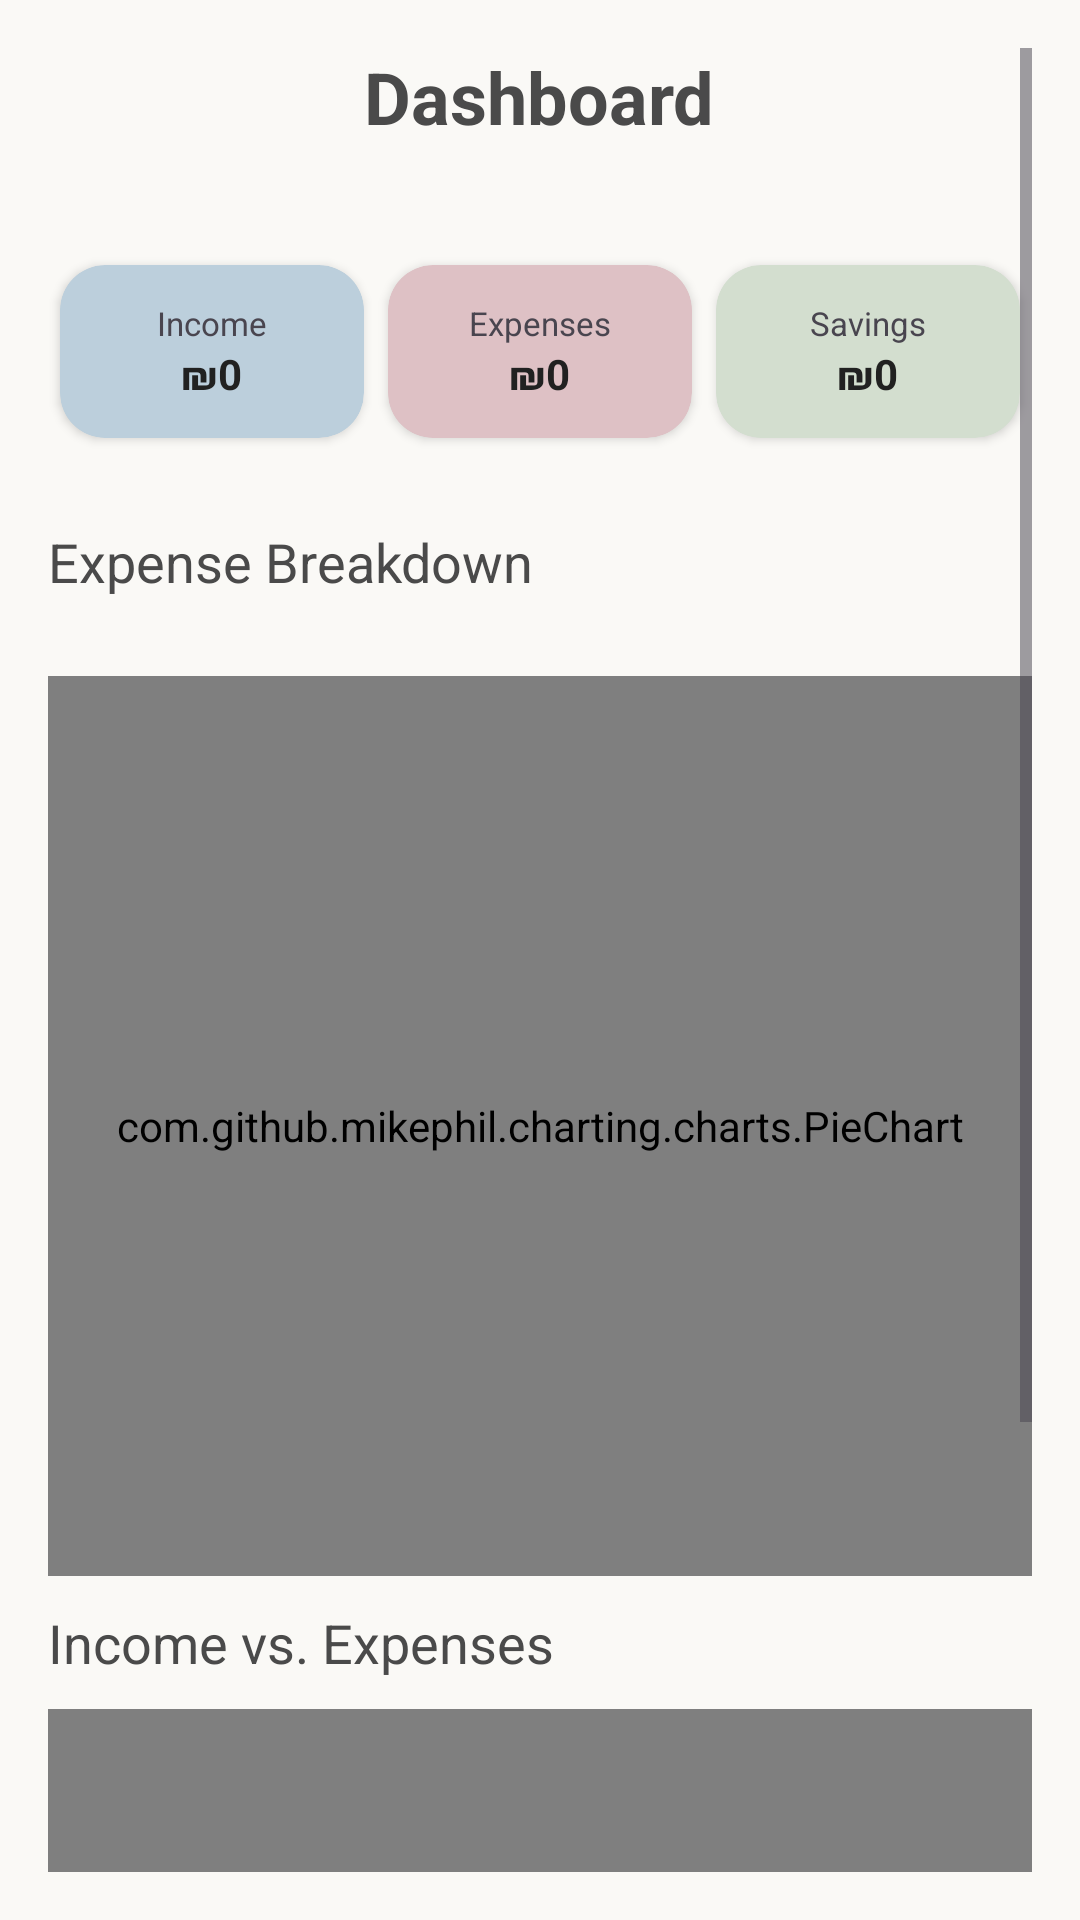

Write the Android layout XML for this screen, with the resource values it uses.
<!-- AndroidManifest.xml: application theme Theme.MojarT -->
<!-- res/layout/fragment_dashboard.xml -->
<?xml version="1.0" encoding="utf-8"?>
<RelativeLayout xmlns:android="http://schemas.android.com/apk/res/android"
    xmlns:app="http://schemas.android.com/apk/res-auto"
    android:layout_width="match_parent"
    android:layout_height="match_parent"
    android:background="#FAF9F6">

    <ScrollView
        android:layout_width="match_parent"
        android:layout_height="match_parent"
        android:padding="16dp">

        <LinearLayout
            android:layout_width="match_parent"
            android:layout_height="wrap_content"
            android:orientation="vertical"
            android:gravity="center_horizontal">

            <TextView
                android:layout_width="wrap_content"
                android:layout_height="wrap_content"
                android:text="@string/dashboard"
                android:textSize="24sp"
                android:textStyle="bold"
                android:textColor="#4A4A4A"
                android:layout_marginBottom="20dp"/>

            <androidx.recyclerview.widget.RecyclerView
                android:id="@+id/rvMonthPicker"
                android:layout_width="match_parent"
                android:layout_height="wrap_content"
                android:layout_marginBottom="16dp"
                android:orientation="horizontal"
                app:layoutManager="androidx.recyclerview.widget.LinearLayoutManager" />
            <LinearLayout
                android:layout_width="match_parent"
                android:layout_height="wrap_content"
                android:orientation="horizontal"
                android:weightSum="3"
                android:layout_marginBottom="25dp"
                android:layoutDirection="ltr">

                <androidx.cardview.widget.CardView
                    android:id="@+id/incomeCard"
                    android:layout_width="0dp"
                    android:layout_height="wrap_content"
                    android:layout_weight="1"
                    android:layout_margin="4dp"
                    app:cardCornerRadius="15dp"
                    app:cardBackgroundColor="#BCCFDC">
                    <LinearLayout
                        android:layout_width="match_parent"
                        android:layout_height="match_parent"
                        android:padding="12dp"
                        android:orientation="vertical"
                        android:gravity="center">
                        <TextView
                            android:layout_width="wrap_content"
                            android:layout_height="wrap_content"
                            android:text="@string/income"
                            android:textSize="11sp"/>
                        <TextView
                            android:id="@+id/totalIncomeText"
                            android:layout_width="wrap_content"
                            android:layout_height="wrap_content"
                            android:text="@string/_0"
                            android:textColor="#212121"
                            android:textStyle="bold"/>
                    </LinearLayout>
                </androidx.cardview.widget.CardView>

                <androidx.cardview.widget.CardView
                    android:id="@+id/expenseCard"
                    android:layout_width="0dp"
                    android:layout_height="wrap_content"
                    android:layout_weight="1"
                    android:layout_margin="4dp"
                    app:cardCornerRadius="15dp"
                    app:cardBackgroundColor="#DEC1C5"
                    android:clickable="true"
                    android:focusable="true"
                    android:foreground="?android:attr/selectableItemBackground">
                    <LinearLayout
                        android:layout_width="match_parent"
                        android:layout_height="match_parent"
                        android:padding="12dp"
                        android:orientation="vertical"
                        android:gravity="center">
                        <TextView
                            android:layout_width="wrap_content"
                            android:layout_height="wrap_content"
                            android:text="@string/expenses"
                            android:textSize="11sp"/>
                        <TextView
                            android:id="@+id/totalExpensesText"
                            android:layout_width="wrap_content"
                            android:layout_height="wrap_content"
                            android:text="@string/_0"
                            android:textColor="#212121"
                            android:textStyle="bold"/>
                    </LinearLayout>
                </androidx.cardview.widget.CardView>

                <androidx.cardview.widget.CardView
                    android:layout_width="0dp"
                    android:layout_height="wrap_content"
                    android:layout_weight="1"
                    android:layout_margin="4dp"
                    app:cardCornerRadius="15dp"
                    app:cardBackgroundColor="#D3DECF">
                    <LinearLayout
                        android:layout_width="match_parent"
                        android:layout_height="match_parent"
                        android:padding="12dp"
                        android:orientation="vertical"
                        android:gravity="center">
                        <TextView
                            android:layout_width="wrap_content"
                            android:layout_height="wrap_content"
                            android:text="@string/savings"
                            android:textSize="11sp"/>
                        <TextView
                            android:id="@+id/totalSavingsText"
                            android:layout_width="wrap_content"
                            android:layout_height="wrap_content"
                            android:text="@string/_0"
                            android:textColor="#212121"
                            android:textStyle="bold"/>
                    </LinearLayout>
                </androidx.cardview.widget.CardView>
            </LinearLayout>

            <TextView
                android:layout_width="wrap_content"
                android:layout_height="wrap_content"
                android:text="@string/expense_breakdown"
                android:textSize="18sp"
                android:layout_gravity="start"
                android:layout_marginBottom="10dp"
                android:textColor="#4A4A4A"/>

            <FrameLayout
                android:layout_width="match_parent"
                android:layout_height="300dp"
                android:layout_marginTop="16dp">

                <ImageView
                    android:id="@+id/ivDonutBackground"
                    android:layout_width="250dp"
                    android:layout_height="match_parent"
                    android:layout_gravity="right"
                    android:src="@drawable/ic_logo"
                    android:alpha="0.2"
                    android:scaleType="centerInside" />

                <com.github.mikephil.charting.charts.PieChart
                    android:id="@+id/expensePieChart"
                    android:layout_width="match_parent"
                    android:layout_height="match_parent" />

            </FrameLayout>

            <TextView
                android:layout_width="wrap_content"
                android:layout_height="wrap_content"
                android:text="@string/income_vs_expenses"
                android:textSize="18sp"
                android:layout_gravity="start"
                android:layout_marginTop="10dp"
                android:layout_marginBottom="10dp"
                android:textColor="#4A4A4A"/>

            <com.github.mikephil.charting.charts.BarChart
                android:id="@+id/incomeExpenseBarChart"
                android:layout_width="match_parent"
                android:layout_height="250dp"
                android:layout_marginBottom="30dp" />

        </LinearLayout>
    </ScrollView>
</RelativeLayout>
<!-- resources referenced by this layout -->
<resources>
  <!-- drawable ic_logo: png bitmap (drawable, 1025056 bytes) -->
  <string name="_0">₪0</string>
  <string name="dashboard">Dashboard</string>
  <string name="expense_breakdown">Expense Breakdown</string>
  <string name="expenses">Expenses</string>
  <string name="income">Income</string>
  <string name="income_vs_expenses">Income vs. Expenses</string>
  <string name="savings">Savings</string>
  <style name="Theme.MojarT" parent="Base.Theme.MojarT" />
  <style name="Base.Theme.MojarT" parent="Theme.Material3.Light.NoActionBar"> <item name="colorPrimary">@color/colorPrimary</item>
          <item name="android:statusBarColor">@color/backgroundColor</item>
          <item name="android:windowLightStatusBar">true</item>
          <item name="android:windowBackground">@color/backgroundColor</item>
      </style>
  <color name="colorPrimary">#A8B5A2</color>
  <color name="backgroundColor">#FAF9F6</color>
</resources>
